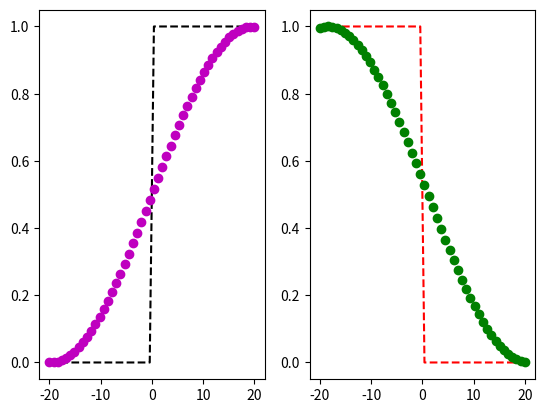

The matplotlib source for this figure:
# -*- coding: utf-8 -*-
import numpy as np
import matplotlib.pyplot as plt

def A(x):
    return(0 if x <= 0 else 1)

def B(x):
    return(1 if x <= 0 else 0)

A = np.vectorize(A)
x = np.linspace(-20,20,50)
y = 0.5*np.sin(0.08*x)+0.5
Av = A(x)
B = np.vectorize(B)
Bv = B(x)
g = 0.5*np.cos(0.08*x-4.8)+0.5

plt.subplot(1,2,1)
plt.plot(x,Av,'k',linestyle="dashed")
plt.plot(x,y,'mo')
plt.subplot(1,2,2)
plt.plot(x,Bv,'r',linestyle="dashed")
plt.plot(x,g,'go')